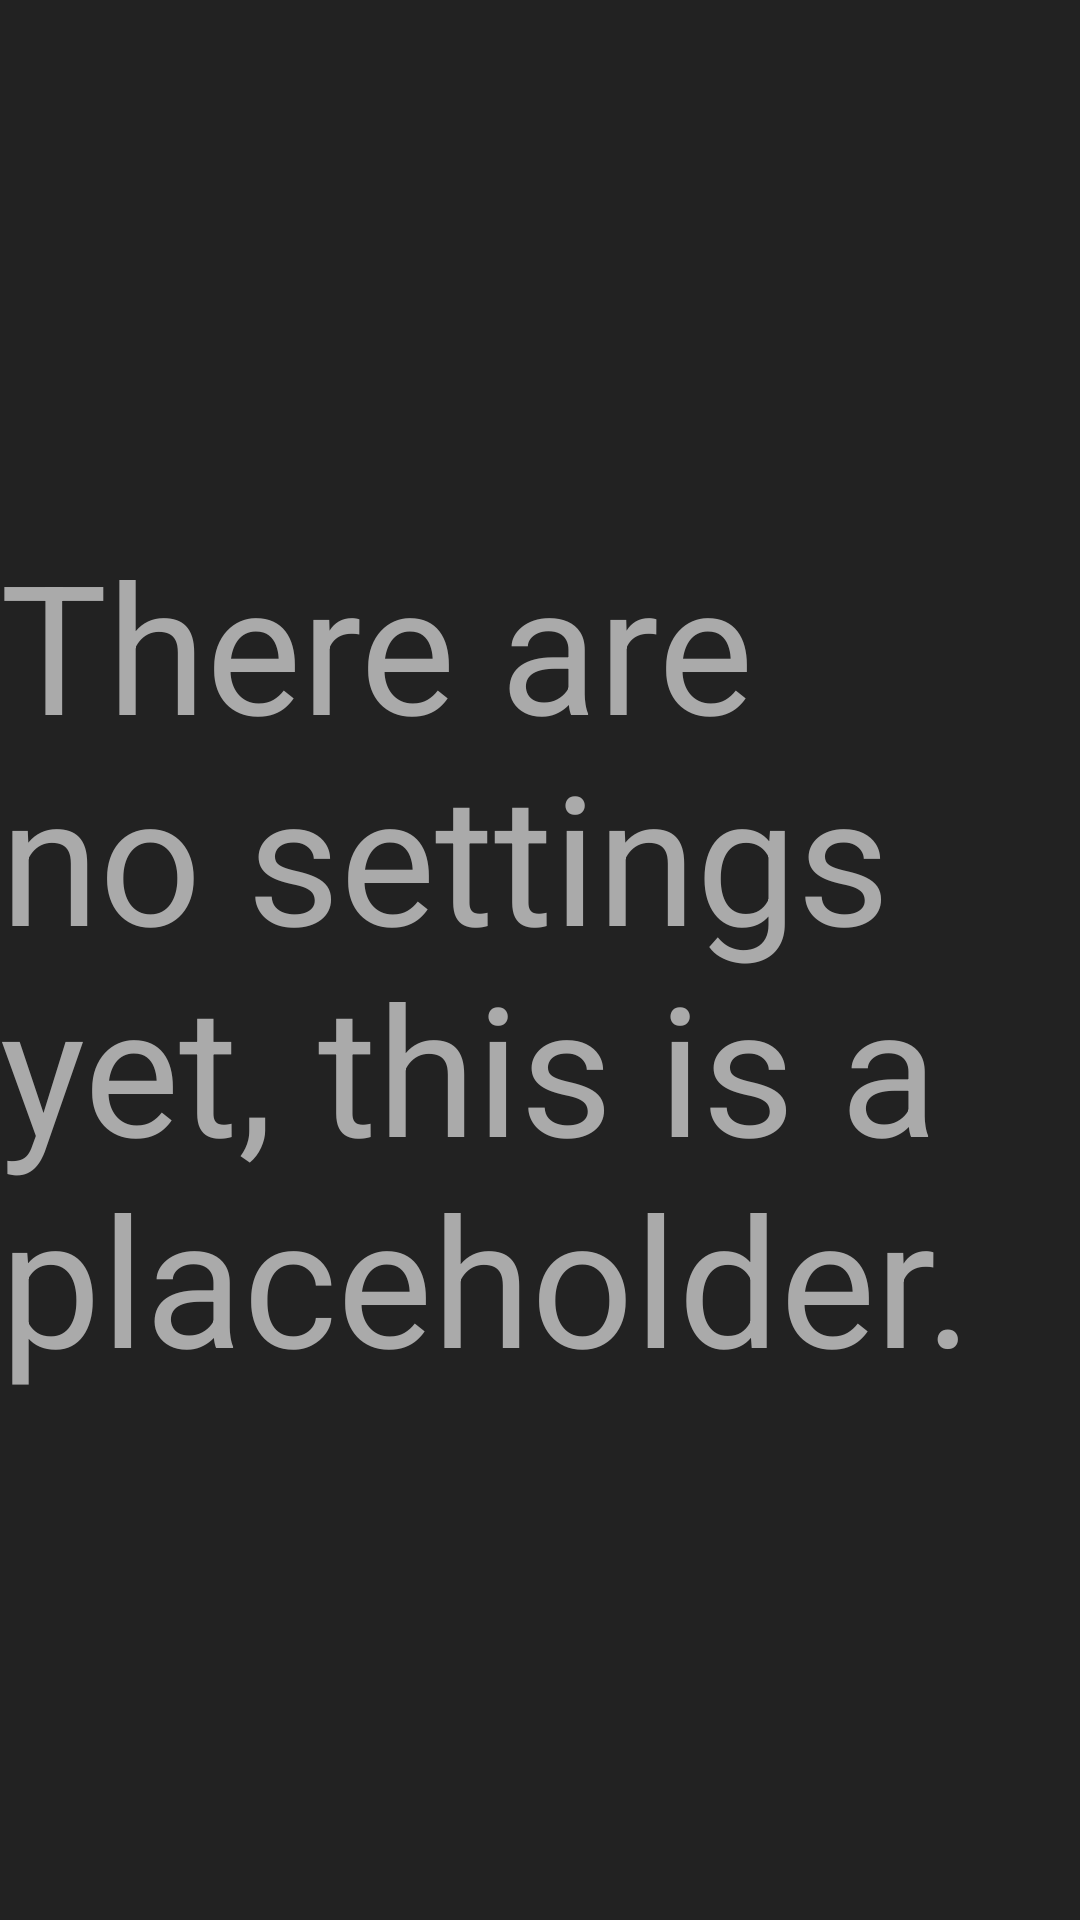

Produce the Android XML layout that renders to this screen, including the resource entries it uses.
<!-- AndroidManifest.xml: application theme Theme.SQLTest -->
<!-- res/layout/settings_page.xml -->
<?xml version="1.0" encoding="utf-8"?>
<androidx.constraintlayout.widget.ConstraintLayout xmlns:android="http://schemas.android.com/apk/res/android"
    xmlns:app="http://schemas.android.com/apk/res-auto"
    xmlns:tools="http://schemas.android.com/tools"
    android:layout_width="match_parent"
    android:layout_height="match_parent"
    android:background="@color/background"
    >

    <TextView
        android:id="@+id/textView"
        android:layout_width="wrap_content"
        android:layout_height="wrap_content"
        android:text="There are no settings yet, this is a placeholder."
        android:textSize="60dp"
        android:textColor="@color/text"
        app:layout_constraintBottom_toBottomOf="parent"
        app:layout_constraintEnd_toEndOf="parent"
        app:layout_constraintStart_toStartOf="parent"
        app:layout_constraintTop_toTopOf="parent" />
</androidx.constraintlayout.widget.ConstraintLayout>
<!-- resources referenced by this layout -->
<resources>
  <color name="background">#222222</color>
  <color name="text">#aaaaaa</color>
  <style name="Theme.SQLTest" parent="android:Theme.Material.Light.NoActionBar" />
</resources>
